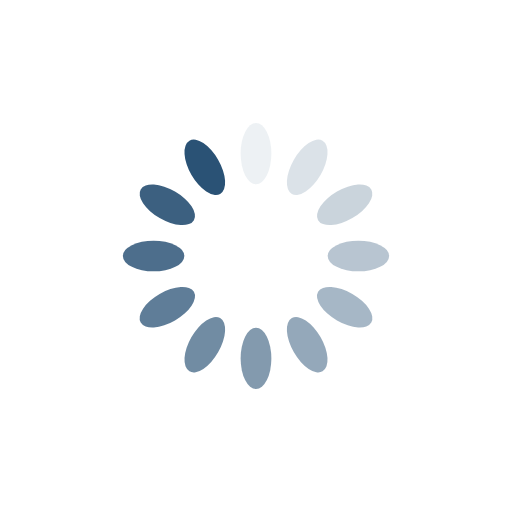
t = 0.00 s
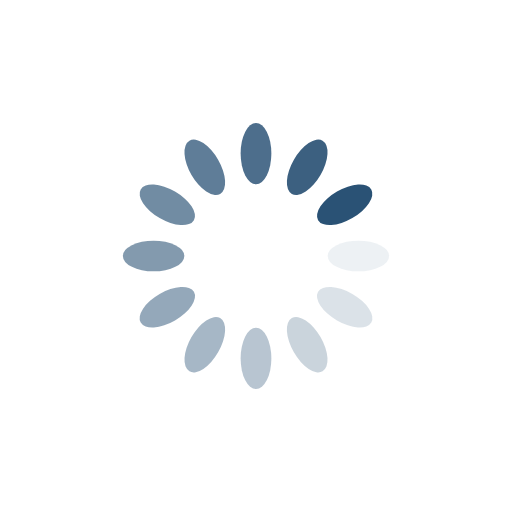
t = 0.25 s
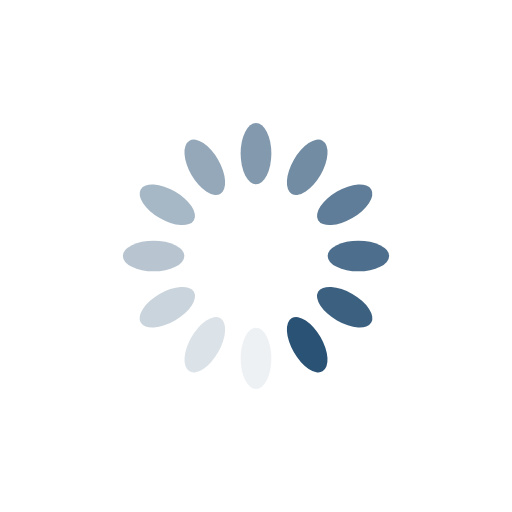
t = 0.50 s
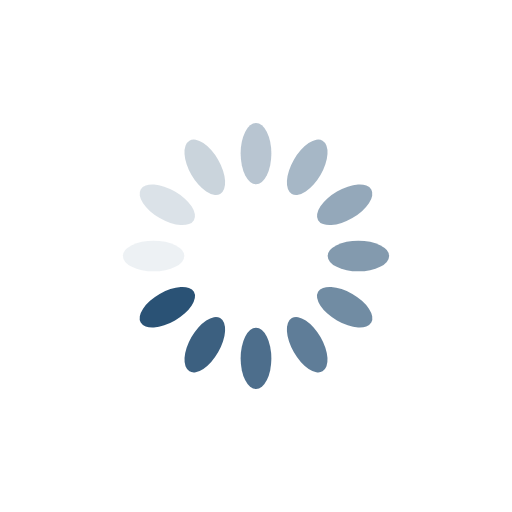
t = 0.75 s

The animated SVG that drew these frames (rendered in a browser with its animation timeline set to each time). Animation: 12 SMIL elements (animate=12); one cycle of 1.00 s, repeats indefinitely.

<?xml version="1.0" encoding="utf-8"?>
<svg xmlns="http://www.w3.org/2000/svg" xmlns:xlink="http://www.w3.org/1999/xlink" style="margin: auto; background: none; display: block; shape-rendering: auto;" width="38px" height="38px" viewBox="0 0 100 100" preserveAspectRatio="xMidYMid">
<g transform="rotate(0 50 50)">
  <rect x="47" y="24" rx="3" ry="6" width="6" height="12" fill="#2A5275">
    <animate attributeName="opacity" values="1;0" keyTimes="0;1" dur="1s" begin="-0.9166666666666666s" repeatCount="indefinite"></animate>
  </rect>
</g><g transform="rotate(30 50 50)">
  <rect x="47" y="24" rx="3" ry="6" width="6" height="12" fill="#2A5275">
    <animate attributeName="opacity" values="1;0" keyTimes="0;1" dur="1s" begin="-0.8333333333333334s" repeatCount="indefinite"></animate>
  </rect>
</g><g transform="rotate(60 50 50)">
  <rect x="47" y="24" rx="3" ry="6" width="6" height="12" fill="#2A5275">
    <animate attributeName="opacity" values="1;0" keyTimes="0;1" dur="1s" begin="-0.75s" repeatCount="indefinite"></animate>
  </rect>
</g><g transform="rotate(90 50 50)">
  <rect x="47" y="24" rx="3" ry="6" width="6" height="12" fill="#2A5275">
    <animate attributeName="opacity" values="1;0" keyTimes="0;1" dur="1s" begin="-0.6666666666666666s" repeatCount="indefinite"></animate>
  </rect>
</g><g transform="rotate(120 50 50)">
  <rect x="47" y="24" rx="3" ry="6" width="6" height="12" fill="#2A5275">
    <animate attributeName="opacity" values="1;0" keyTimes="0;1" dur="1s" begin="-0.5833333333333334s" repeatCount="indefinite"></animate>
  </rect>
</g><g transform="rotate(150 50 50)">
  <rect x="47" y="24" rx="3" ry="6" width="6" height="12" fill="#2A5275">
    <animate attributeName="opacity" values="1;0" keyTimes="0;1" dur="1s" begin="-0.5s" repeatCount="indefinite"></animate>
  </rect>
</g><g transform="rotate(180 50 50)">
  <rect x="47" y="24" rx="3" ry="6" width="6" height="12" fill="#2A5275">
    <animate attributeName="opacity" values="1;0" keyTimes="0;1" dur="1s" begin="-0.4166666666666667s" repeatCount="indefinite"></animate>
  </rect>
</g><g transform="rotate(210 50 50)">
  <rect x="47" y="24" rx="3" ry="6" width="6" height="12" fill="#2A5275">
    <animate attributeName="opacity" values="1;0" keyTimes="0;1" dur="1s" begin="-0.3333333333333333s" repeatCount="indefinite"></animate>
  </rect>
</g><g transform="rotate(240 50 50)">
  <rect x="47" y="24" rx="3" ry="6" width="6" height="12" fill="#2A5275">
    <animate attributeName="opacity" values="1;0" keyTimes="0;1" dur="1s" begin="-0.25s" repeatCount="indefinite"></animate>
  </rect>
</g><g transform="rotate(270 50 50)">
  <rect x="47" y="24" rx="3" ry="6" width="6" height="12" fill="#2A5275">
    <animate attributeName="opacity" values="1;0" keyTimes="0;1" dur="1s" begin="-0.16666666666666666s" repeatCount="indefinite"></animate>
  </rect>
</g><g transform="rotate(300 50 50)">
  <rect x="47" y="24" rx="3" ry="6" width="6" height="12" fill="#2A5275">
    <animate attributeName="opacity" values="1;0" keyTimes="0;1" dur="1s" begin="-0.08333333333333333s" repeatCount="indefinite"></animate>
  </rect>
</g><g transform="rotate(330 50 50)">
  <rect x="47" y="24" rx="3" ry="6" width="6" height="12" fill="#2A5275">
    <animate attributeName="opacity" values="1;0" keyTimes="0;1" dur="1s" begin="0s" repeatCount="indefinite"></animate>
  </rect>
</g>
<!-- [ldio] generated by https://loading.io/ --></svg>